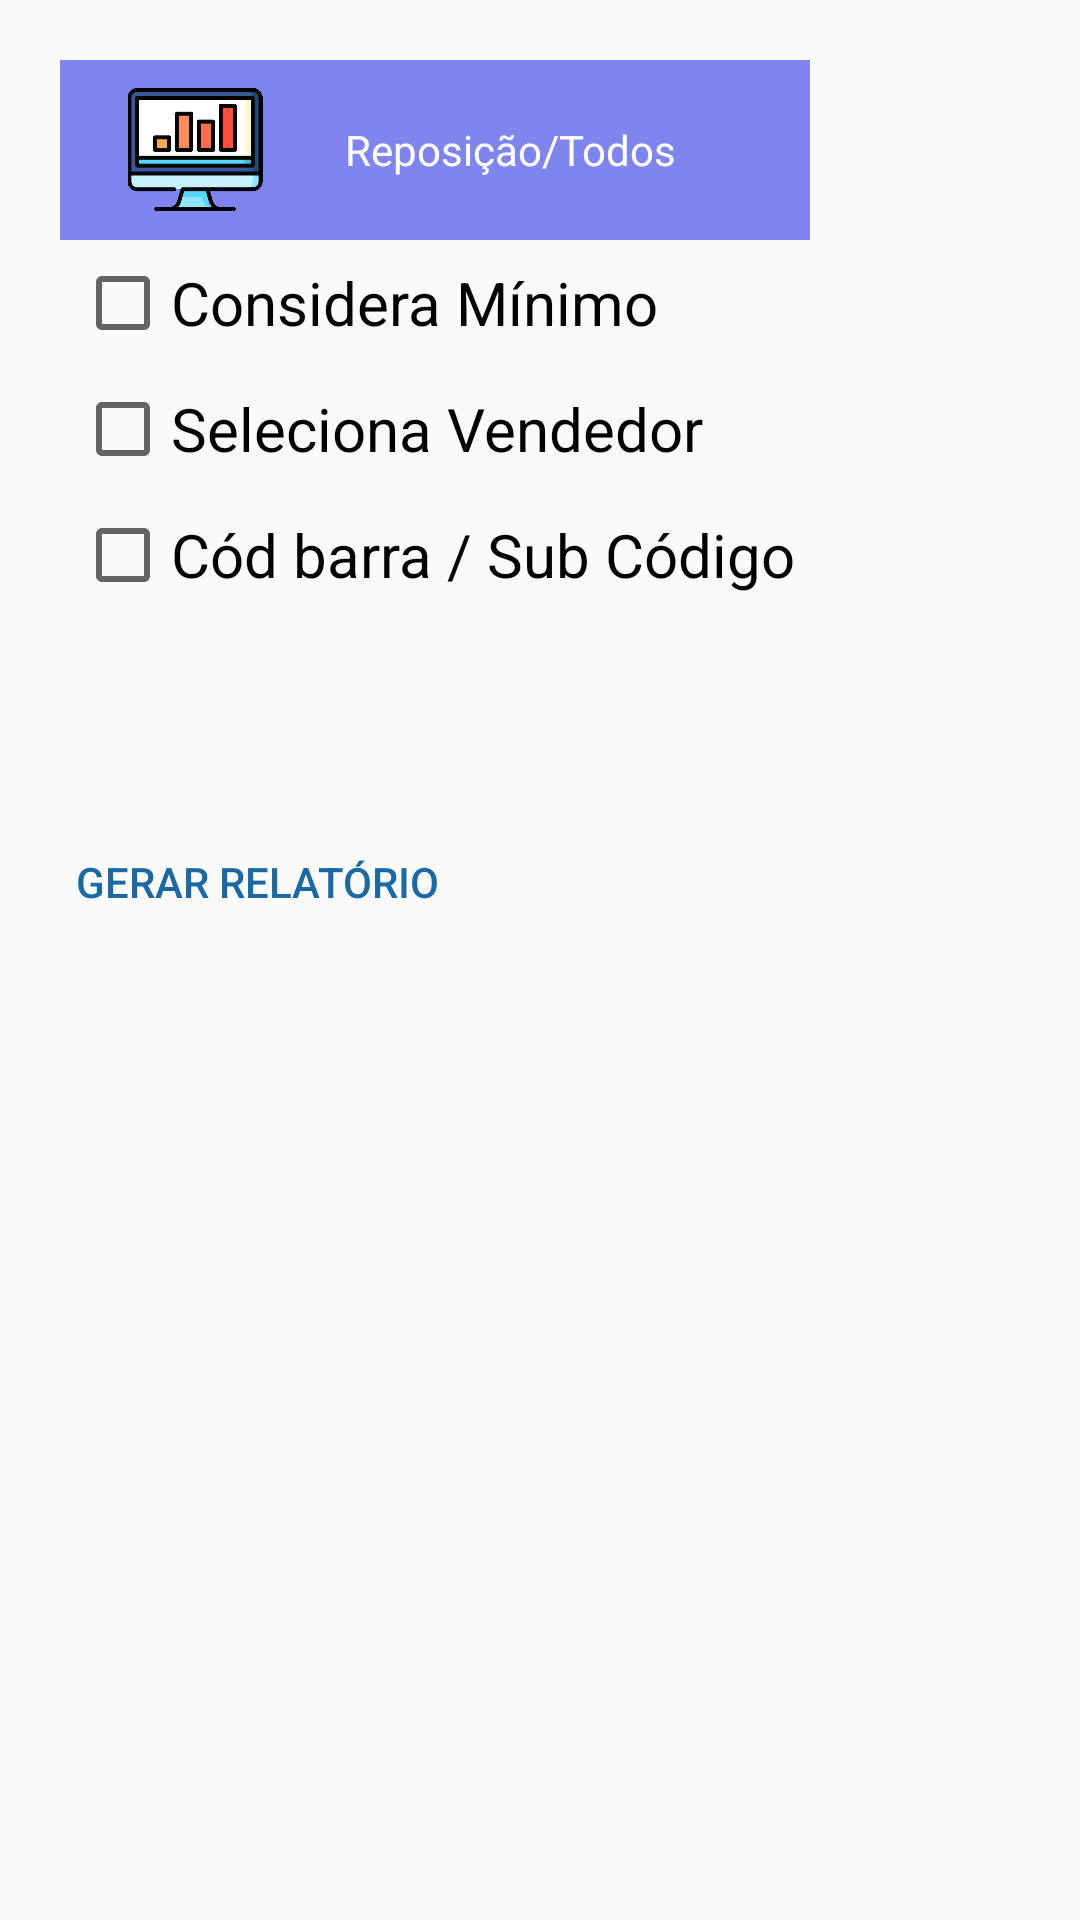

Reconstruct the res/layout file that produces this screen, plus the resources it refers to.
<!-- AndroidManifest.xml: application theme AppTheme -->
<!-- res/layout/dialog_opcoes.xml -->
<?xml version="1.0" encoding="utf-8"?>
<ScrollView xmlns:android="http://schemas.android.com/apk/res/android"
    android:layout_width="match_parent"

    android:layout_height="match_parent">

<LinearLayout
    android:layout_width="wrap_content"
    android:padding="20dp"
    android:layout_height="wrap_content"
    android:orientation="vertical">

    <LinearLayout
        android:layout_width="match_parent"
        android:layout_gravity="center"
        android:gravity="center"
        android:orientation="horizontal"
        android:background="@color/primaryLightColor"
        android:layout_height="60dp">

        <ImageView
            android:layout_width="90dp"
            android:layout_height="45dp"
            android:src="@drawable/reposicao"/>
        <TextView
            android:layout_width="match_parent"
            android:layout_height="match_parent"
            android:layout_marginRight="40dp"
            android:gravity="center"

            android:textColor="@color/white"
            android:text="@string/reposicaotodos"/>
    </LinearLayout>

        <LinearLayout
        android:layout_width="wrap_content"
        android:layout_height="wrap_content"
        android:padding="5dp"
        android:orientation="vertical">

    <CheckBox
        android:id="@+id/cb_min"
        android:layout_width="wrap_content"
        android:textSize="20sp"
        android:layout_height="wrap_content"
        android:layout_weight="1"
        android:text="@string/considera_minimo" />

    </LinearLayout>
        <LinearLayout
        android:layout_width="wrap_content"
        android:layout_height="wrap_content"
        android:padding="5dp"
        android:orientation="vertical">
        <CheckBox
            android:id="@+id/cb_sel_vend"
            android:textSize="20sp"
            android:layout_width="wrap_content"
            android:layout_height="wrap_content"
            android:layout_weight="1"
            android:text="@string/seleciona_vendedor"/>

            <EditText
                android:layout_width="wrap_content"
                android:layout_height="wrap_content"
                android:hint="@string/numVendedor"
                android:textSize="15sp"
                android:id="@+id/ed_num_vend"
                android:inputType="number"
                android:visibility="gone"/>
            </LinearLayout>
    <LinearLayout
        android:layout_width="wrap_content"
        android:layout_height="wrap_content"
        android:padding="5dp"
        android:orientation="vertical">
        <CheckBox
            android:id="@+id/cb_cod"
            android:layout_width="wrap_content"
            android:textSize="20sp"
            android:layout_height="wrap_content"
            android:layout_weight="1"
            android:text="@string/cod_barra_sub"/>
        <RadioGroup
            android:layout_width="wrap_content"
            android:layout_height="wrap_content"
            android:orientation="vertical"
            android:textSize="20sp"

            android:id="@+id/rg_geral"
            android:visibility="invisible">
            <RadioButton
                android:layout_width="wrap_content"
                android:layout_height="wrap_content"
                android:text="@string/cod_barra"
                android:textSize="20sp"
                android:id="@+id/rb_cod_barra"/>
            <RadioButton
                android:layout_width="wrap_content"
                android:layout_height="wrap_content"
                android:text="@string/sub_cod"
                android:textSize="20sp"
                android:id="@+id/rb_sub_cod"/>
        </RadioGroup>
    </LinearLayout>

    <Button
        android:layout_width="wrap_content"
        android:layout_height="wrap_content"
        android:padding="5dp"
        android:id="@+id/btn_gerar_relatorio"
        android:text="@string/gerar_relatorio"
        style="?attr/buttonBarButtonStyle"/>
</LinearLayout>
</ScrollView>
<!-- resources referenced by this layout -->
<resources>
  <color name="primaryLightColor">#7e85ef</color>
  <!-- drawable reposicao: png bitmap (drawable-v24, 9501 bytes) -->
  <string name="cod_barra">Cod Barra</string>
  <string name="cod_barra_sub">Cód barra / Sub Código</string>
  <string name="considera_minimo">Considera Mínimo</string>
  <string name="gerar_relatorio">Gerar Relatório</string>
  <string name="numVendedor">VENDEDOR</string>
  <string name="reposicaotodos">Reposição/Todos</string>
  <string name="seleciona_vendedor">Seleciona Vendedor</string>
  <string name="sub_cod">Subcódigo</string>
  <style name="AppTheme" parent="Theme.AppCompat.Light.DarkActionBar">
          
          <item name="colorPrimary">#4958bc</item>
          <item name="colorPrimaryDark">#002f8b</item>
          <item name="colorAccent">#1A69A5</item>
      </style>
  <!-- not gathered from this repository: default colours our renderer supplied (Android Studio template values) -->
  <color name="white">#FFFFFFFF</color>
</resources>
